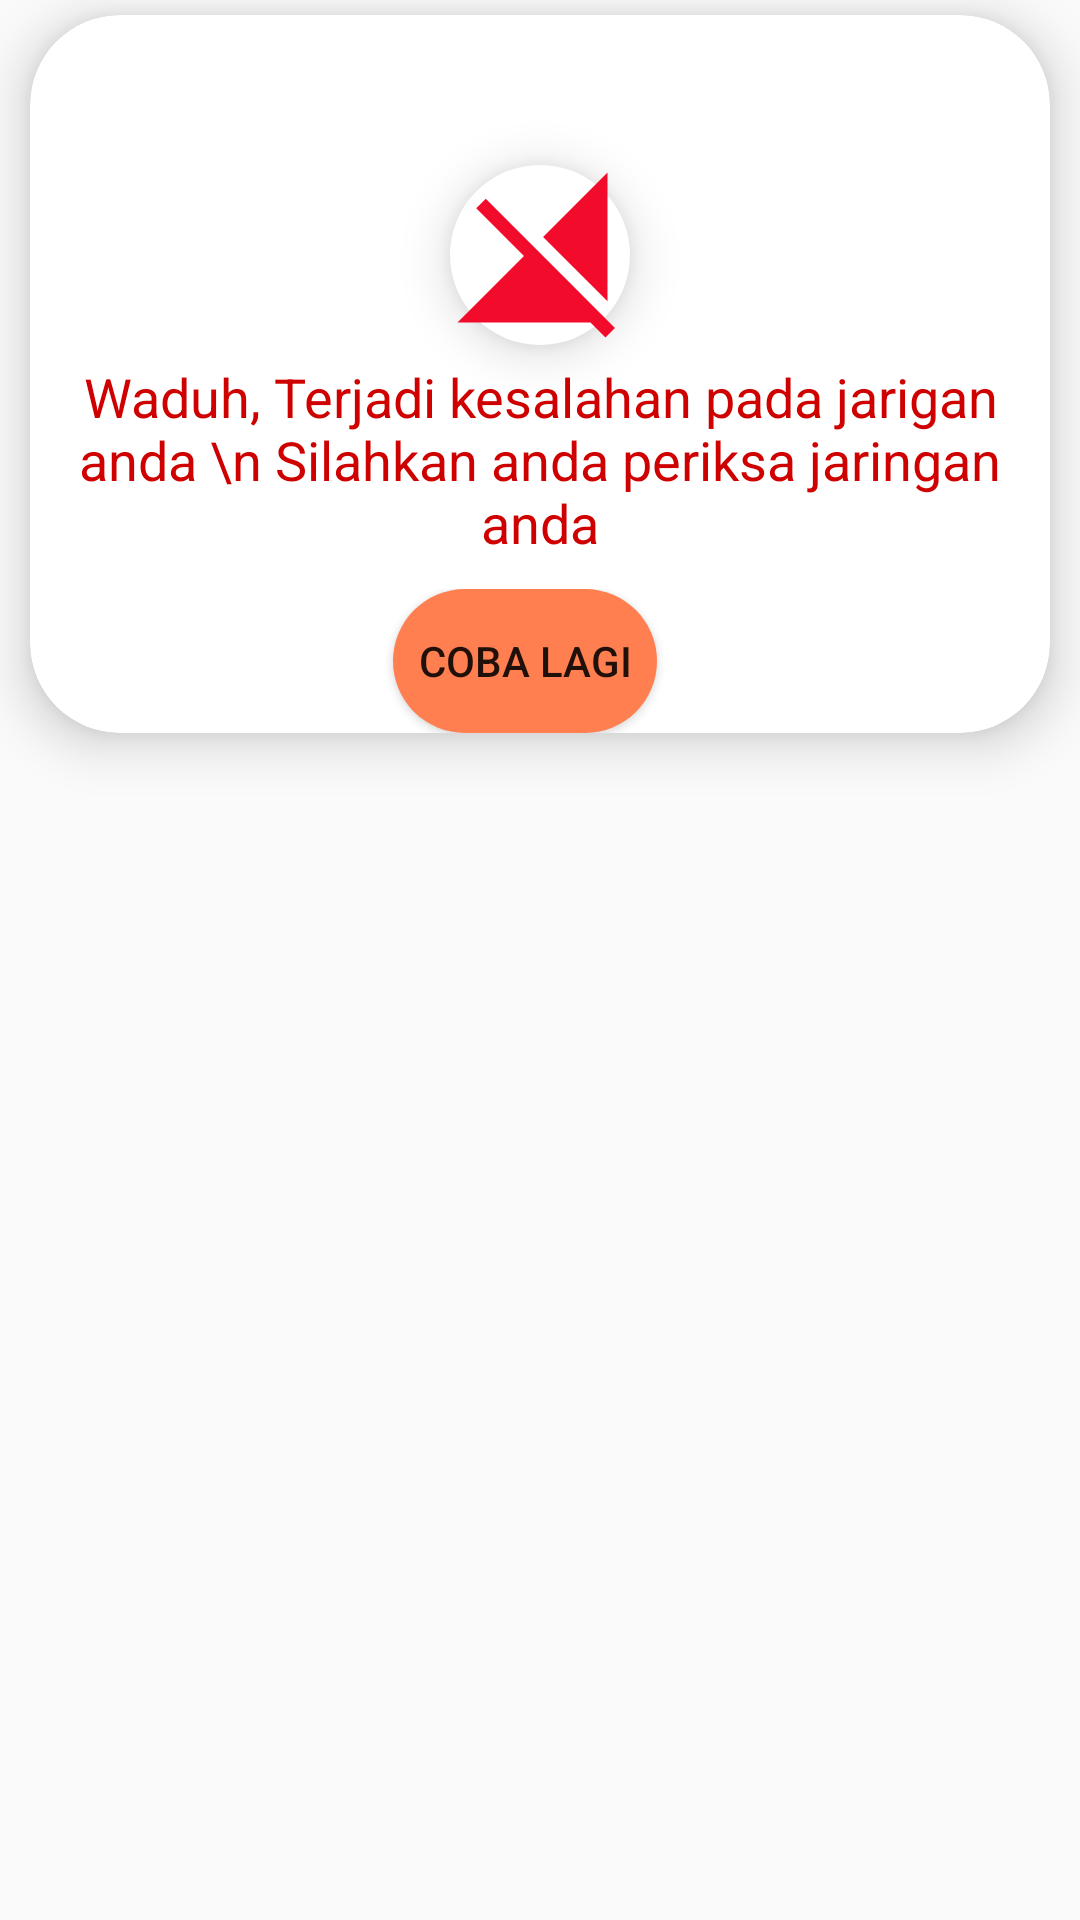

This screen was rendered from an Android layout file. Write that file and the resources it references.
<!-- AndroidManifest.xml: application theme AppTheme -->
<!-- res/layout/no_signal.xml -->
<?xml version="1.0" encoding="utf-8"?>
<LinearLayout xmlns:android="http://schemas.android.com/apk/res/android"
    xmlns:tools="http://schemas.android.com/tools"
    android:layout_width="match_parent"
    android:layout_height="match_parent"
    android:id="@+id/layout_error_signal"
    xmlns:app="http://schemas.android.com/apk/res-auto"
    android:orientation="vertical">


    <androidx.cardview.widget.CardView
        android:layout_marginLeft="10dp"
        android:layout_marginRight="10dp"
        android:layout_marginTop="5dp"
        app:cardElevation="10dp"
        app:cardCornerRadius="30dp"
        android:layout_width="match_parent"
        android:layout_height="wrap_content">

        <LinearLayout
            android:elevation="10dp"
            android:orientation="vertical"
            android:layout_width="match_parent"
            android:layout_height="wrap_content">

            <ImageView
                android:layout_marginEnd="10dp"
                android:id="@+id/close"
                android:layout_gravity="end"
                android:layout_width="30dp"
                android:layout_height="30dp"
                android:src="@drawable/ic_close_black_24dp"
                android:layout_marginTop="15dp"
                android:contentDescription="close" />


            <ImageView
                android:id="@+id/no_signal"
                android:layout_marginTop="5dp"
                android:scaleType="centerCrop"
                android:background="@drawable/background_succesfull"
                android:elevation="10dp"
                android:layout_gravity="center_horizontal"
                android:src="@drawable/ic_signal_cellular_off_black_24dp"
                android:layout_width="60dp"
                android:layout_height="60dp"
                android:contentDescription="@string/gambar_back" />


            <com.google.android.material.textview.MaterialTextView
                android:id="@+id/teksErrorSignal"
                android:layout_width="wrap_content"
                android:textSize="18sp"
                android:textAlignment="center"
                android:textColor="@color/colorPrimaryDark"
                android:text="Waduh, Terjadi kesalahan pada jarigan anda \n Silahkan anda periksa jaringan anda"
                android:layout_marginTop="5dp"
                android:layout_gravity="center_horizontal"
                android:layout_height="wrap_content" />

            <LinearLayout
                android:gravity="center_horizontal"
                android:layout_marginTop="10dp"
                android:orientation="horizontal"
                android:layout_width="match_parent"
                android:layout_height="wrap_content">

                <Button
                    android:id="@+id/tombol_error_signal"
                    android:layout_marginEnd="10dp"
                    android:layout_width="wrap_content"
                    android:layout_height="wrap_content"
                    android:text="Coba lagi"
                    android:background="@drawable/button_reset_with_email"
                    tools:ignore="ButtonStyle" />



            </LinearLayout>


        </LinearLayout>


    </androidx.cardview.widget.CardView>
</LinearLayout>
<!-- resources referenced by this layout -->
<resources>
  <color name="colorPrimaryDark">#CE0000</color>
  <!-- drawable background_succesfull (drawable) -->
  <?xml version="1.0" encoding="utf-8"?>
  <shape xmlns:android="http://schemas.android.com/apk/res/android"
      android:shape="rectangle">
  
      <corners android:radius="200dp" />
      <solid android:color="@color/white" />
  </shape>
  <!-- drawable button_reset_with_email (drawable) -->
  <?xml version="1.0" encoding="utf-8"?>
  <shape xmlns:android="http://schemas.android.com/apk/res/android"
      android:shape="rectangle">
      <solid android:color="@color/colorTeks" />
      <corners android:radius="90dp" />
  
  </shape>
  <!-- drawable ic_signal_cellular_off_black_24dp (drawable) -->
  <vector android:height="18dp" android:tint="#F20B2B"
      android:viewportHeight="24.0" android:viewportWidth="24.0"
      android:width="18dp" xmlns:android="http://schemas.android.com/apk/res/android">
      <path android:fillColor="#FF000000" android:pathData="M21,1l-8.59,8.59L21,18.18V1zM4.77,4.5L3.5,5.77l6.36,6.36L1,21h17.73l2,2L22,21.73 4.77,4.5z"/>
  </vector>
  <string name="gambar_back">gambar_back</string>
  <style name="AppTheme" parent="Theme.AppCompat.Light.NoActionBar">
          
          <item name="colorPrimary">@color/colorPrimary</item>
          <item name="colorPrimaryDark">@color/colorPrimaryDark</item>
          <item name="colorAccent">@color/colorAccent</item>
      </style>
  <color name="colorTeks">#FF7F50</color>
  <color name="colorPrimary">#CE0000</color>
  <color name="colorAccent">#ffffff</color>
  <!-- not gathered from this repository: default colours our renderer supplied (Android Studio template values) -->
  <color name="white">#FFFFFFFF</color>
</resources>
